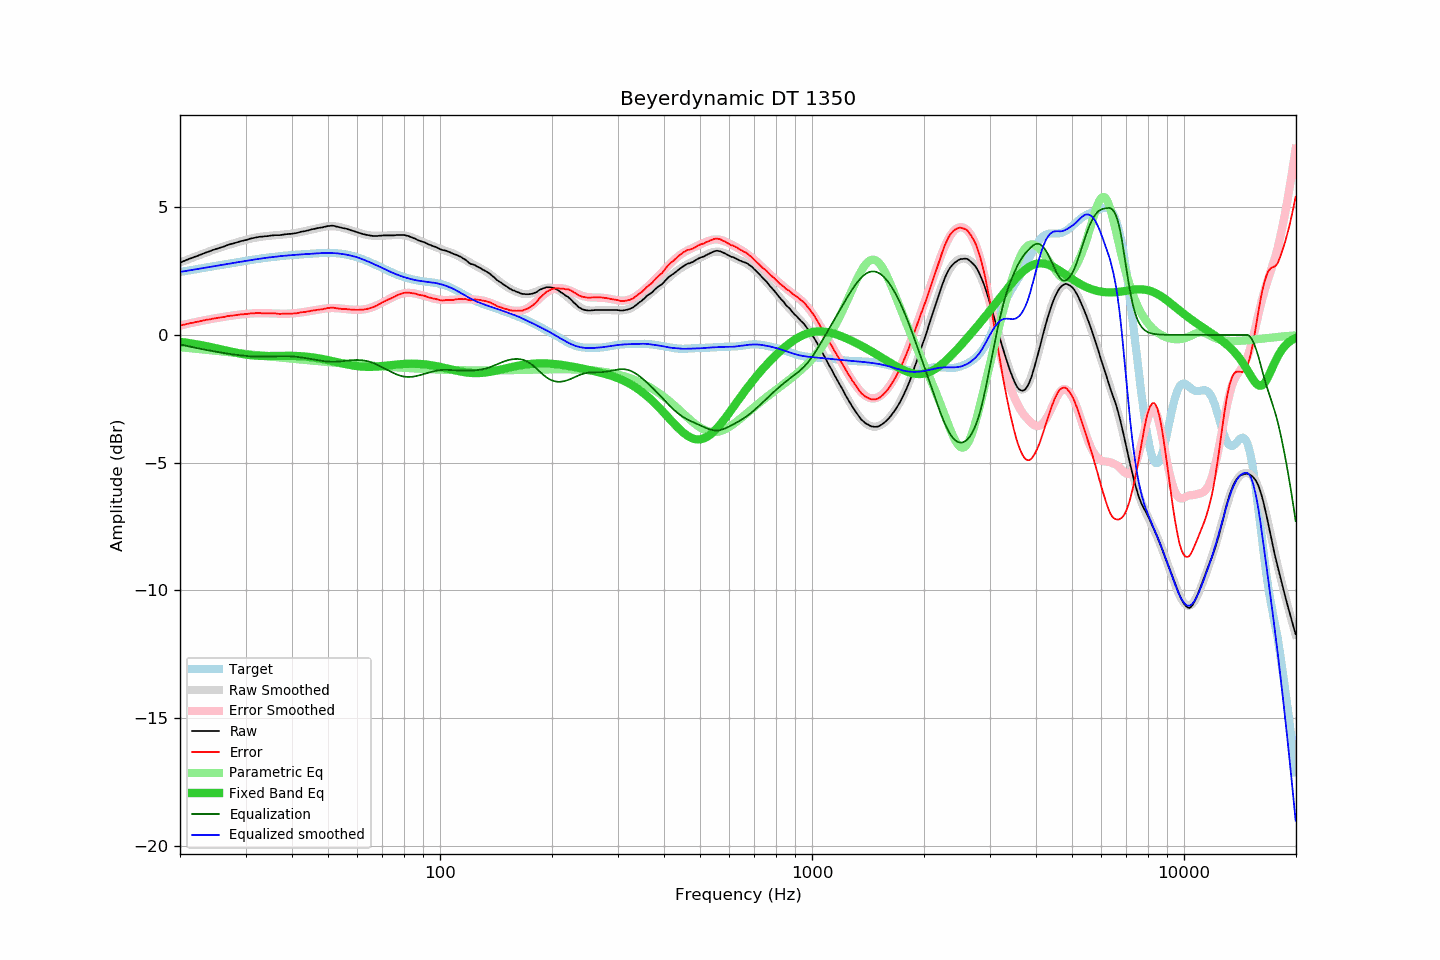

Values plotted in this chart, from the file beside it:
frequency, raw, error, smoothed, error_smoothed, equalization, parametric_eq, equalized_raw, equalized_smoothed, target
20.00, 2.83, 0.37, 2.83, 0.37, -0.37, -0.27, 2.47, 2.46, 2.46
20.20, 2.85, 0.38, 2.86, 0.38, -0.38, -0.28, 2.47, 2.47, 2.48
20.40, 2.88, 0.40, 2.88, 0.40, -0.40, -0.29, 2.49, 2.49, 2.49
20.61, 2.90, 0.41, 2.91, 0.41, -0.41, -0.29, 2.49, 2.50, 2.50
20.81, 2.93, 0.43, 2.93, 0.43, -0.43, -0.30, 2.51, 2.51, 2.51
21.02, 2.95, 0.44, 2.96, 0.44, -0.44, -0.31, 2.51, 2.52, 2.52
21.23, 2.98, 0.46, 2.98, 0.45, -0.45, -0.32, 2.53, 2.53, 2.53
21.44, 3.00, 0.47, 3.00, 0.47, -0.47, -0.33, 2.54, 2.54, 2.54
21.66, 3.02, 0.48, 3.03, 0.48, -0.48, -0.34, 2.54, 2.55, 2.55
21.87, 3.05, 0.50, 3.05, 0.49, -0.49, -0.35, 2.56, 2.56, 2.56
22.09, 3.07, 0.50, 3.08, 0.51, -0.51, -0.36, 2.57, 2.57, 2.57
22.31, 3.09, 0.51, 3.10, 0.52, -0.52, -0.38, 2.57, 2.58, 2.58
22.54, 3.12, 0.53, 3.12, 0.53, -0.53, -0.39, 2.59, 2.59, 2.59
22.76, 3.14, 0.54, 3.15, 0.55, -0.55, -0.40, 2.60, 2.60, 2.60
22.99, 3.17, 0.56, 3.17, 0.56, -0.56, -0.41, 2.62, 2.61, 2.61
23.22, 3.19, 0.57, 3.20, 0.57, -0.57, -0.42, 2.62, 2.62, 2.62
23.45, 3.22, 0.59, 3.22, 0.58, -0.58, -0.44, 2.64, 2.64, 2.64
23.69, 3.24, 0.60, 3.24, 0.60, -0.60, -0.45, 2.65, 2.65, 2.65
23.92, 3.26, 0.61, 3.26, 0.61, -0.61, -0.46, 2.66, 2.66, 2.66
24.16, 3.28, 0.61, 3.29, 0.62, -0.62, -0.47, 2.67, 2.67, 2.67
24.40, 3.31, 0.63, 3.31, 0.63, -0.63, -0.49, 2.68, 2.68, 2.68
24.65, 3.33, 0.64, 3.33, 0.64, -0.64, -0.50, 2.69, 2.69, 2.69
24.89, 3.35, 0.65, 3.35, 0.65, -0.65, -0.52, 2.70, 2.70, 2.70
25.14, 3.37, 0.66, 3.37, 0.66, -0.66, -0.53, 2.71, 2.71, 2.71
25.39, 3.39, 0.67, 3.40, 0.67, -0.67, -0.54, 2.72, 2.72, 2.72
25.65, 3.41, 0.68, 3.42, 0.68, -0.68, -0.56, 2.73, 2.73, 2.73
25.91, 3.43, 0.69, 3.44, 0.69, -0.69, -0.57, 2.74, 2.74, 2.74
26.16, 3.45, 0.70, 3.46, 0.70, -0.70, -0.59, 2.75, 2.75, 2.75
26.43, 3.47, 0.71, 3.48, 0.72, -0.72, -0.60, 2.76, 2.76, 2.76
26.69, 3.50, 0.73, 3.50, 0.72, -0.72, -0.62, 2.78, 2.77, 2.77
26.96, 3.52, 0.74, 3.52, 0.73, -0.73, -0.63, 2.79, 2.78, 2.79
27.23, 3.54, 0.75, 3.54, 0.74, -0.74, -0.65, 2.80, 2.79, 2.80
27.50, 3.56, 0.76, 3.56, 0.75, -0.75, -0.66, 2.81, 2.81, 2.81
27.77, 3.57, 0.76, 3.58, 0.76, -0.76, -0.67, 2.81, 2.82, 2.82
28.05, 3.59, 0.77, 3.60, 0.77, -0.77, -0.69, 2.82, 2.83, 2.83
28.33, 3.61, 0.78, 3.62, 0.78, -0.78, -0.70, 2.83, 2.84, 2.84
28.62, 3.63, 0.79, 3.63, 0.79, -0.79, -0.71, 2.85, 2.85, 2.85
28.90, 3.65, 0.80, 3.65, 0.80, -0.80, -0.72, 2.86, 2.86, 2.86
29.19, 3.67, 0.81, 3.67, 0.80, -0.80, -0.74, 2.87, 2.87, 2.87
29.48, 3.68, 0.81, 3.69, 0.81, -0.81, -0.75, 2.87, 2.88, 2.88
29.78, 3.70, 0.81, 3.70, 0.82, -0.82, -0.76, 2.89, 2.89, 2.89
30.08, 3.71, 0.81, 3.72, 0.82, -0.82, -0.77, 2.89, 2.90, 2.90
30.38, 3.73, 0.82, 3.74, 0.83, -0.83, -0.78, 2.91, 2.91, 2.91
30.68, 3.75, 0.83, 3.75, 0.83, -0.83, -0.78, 2.92, 2.92, 2.92
30.99, 3.77, 0.84, 3.77, 0.84, -0.84, -0.79, 2.94, 2.93, 2.93
31.30, 3.78, 0.84, 3.78, 0.84, -0.84, -0.80, 2.94, 2.94, 2.94
31.61, 3.79, 0.84, 3.80, 0.85, -0.85, -0.80, 2.95, 2.95, 2.95
31.93, 3.81, 0.85, 3.81, 0.85, -0.85, -0.81, 2.97, 2.96, 2.96
32.24, 3.82, 0.85, 3.82, 0.85, -0.85, -0.81, 2.97, 2.97, 2.97
32.57, 3.83, 0.85, 3.83, 0.85, -0.85, -0.82, 2.98, 2.98, 2.98
32.89, 3.84, 0.86, 3.84, 0.85, -0.85, -0.82, 2.99, 2.99, 2.99
33.22, 3.84, 0.85, 3.85, 0.85, -0.85, -0.82, 2.99, 3.00, 3.00
33.55, 3.85, 0.85, 3.86, 0.85, -0.85, -0.82, 3.00, 3.01, 3.01
33.89, 3.86, 0.85, 3.86, 0.85, -0.85, -0.83, 3.01, 3.01, 3.01
34.23, 3.86, 0.84, 3.87, 0.85, -0.85, -0.83, 3.01, 3.02, 3.02
34.57, 3.87, 0.84, 3.88, 0.85, -0.85, -0.83, 3.03, 3.03, 3.03
34.92, 3.88, 0.85, 3.88, 0.84, -0.84, -0.83, 3.04, 3.04, 3.04
35.27, 3.89, 0.85, 3.89, 0.84, -0.84, -0.83, 3.05, 3.04, 3.04
35.62, 3.89, 0.84, 3.89, 0.84, -0.84, -0.82, 3.05, 3.05, 3.05
35.97, 3.90, 0.84, 3.90, 0.84, -0.84, -0.82, 3.07, 3.06, 3.06
... 635 more rows
